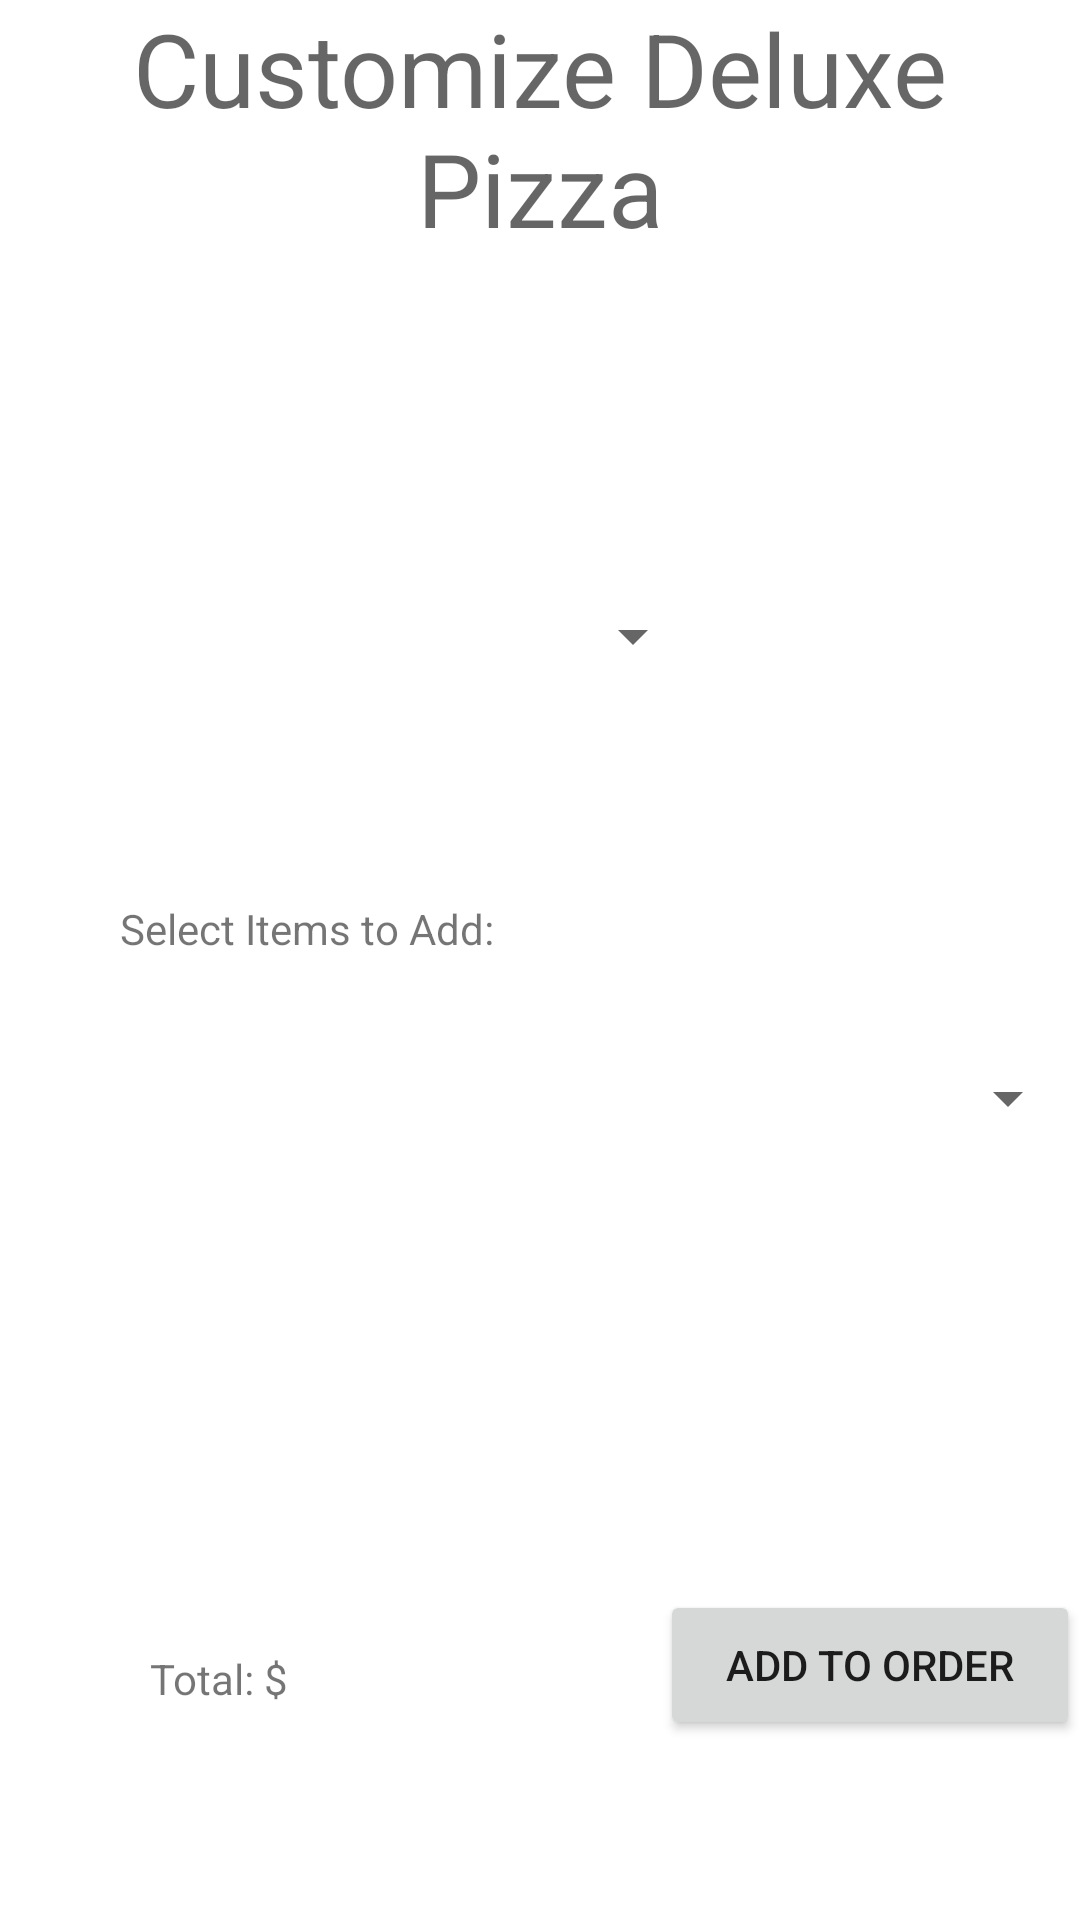

Layout XML and referenced resources for this Android screen:
<!-- AndroidManifest.xml: application theme Theme.213Project5 -->
<!-- res/layout/activity_customize_deluxe.xml -->
<?xml version="1.0" encoding="utf-8"?>
<RelativeLayout xmlns:android="http://schemas.android.com/apk/res/android"
    xmlns:app="http://schemas.android.com/apk/res-auto"
    xmlns:tools="http://schemas.android.com/tools"
    android:layout_width="match_parent"
    android:layout_height="match_parent"
    tools:context=".CustomizeDeluxeActivity">

    <TextView
        android:id="@+id/textView2"
        android:layout_width="wrap_content"
        android:layout_height="wrap_content"
        android:gravity="center_horizontal"
        android:text="Customize Deluxe Pizza"
        android:textAppearance="@style/TextAppearance.AppCompat.Display1" />

    <ImageView
        android:id="@+id/imageView"
        android:layout_width="200dp"
        android:layout_height="131dp"
        android:layout_marginStart="102dp"
        android:layout_marginTop="60dp"
        android:layout_marginEnd="88dp"
        android:layout_marginBottom="470dp"
        app:srcCompat="@drawable/deluxe_pizza" />

    <Spinner
        android:id="@+id/spinnerToppingsDeluxe"
        android:layout_width="match_parent"
        android:layout_height="48dp"
        android:layout_alignParentBottom="true"
        android:layout_marginTop="315dp"
        android:layout_marginBottom="250dp" />

    <ListView
        android:id="@+id/selectedToppings"
        android:layout_width="match_parent"
        android:layout_height="250dp"
        android:layout_marginTop="400dp"
        android:layout_marginBottom="70dp"/>


    <Button
        android:id="@+id/addToOrder"
        android:layout_width="150dp"
        android:layout_height="50dp"
        android:text="Add To Order"
        android:gravity="center"
        android:layout_marginStart="220dp"
        android:layout_marginTop="530dp"/>

    <TextView
        android:id="@+id/totalPrice"
        android:text="Total: $"
        android:layout_width="150dp"
        android:layout_height="50dp"
        android:layout_marginStart="50dp"
        android:layout_marginTop="550dp"/>

    <Spinner
        android:id="@+id/spinnerSize"
        android:layout_width="match_parent"
        android:layout_height="wrap_content"
        android:layout_marginTop="200dp"
        android:layout_marginBottom="346dp"
        android:layout_marginStart="40dp"
        android:layout_marginEnd="125dp"/>

    <TextView
        android:id="@+id/textView3"
        android:layout_width="wrap_content"
        android:layout_height="wrap_content"
        android:layout_marginStart="40dp"
        android:layout_marginTop="300dp"
        android:layout_marginEnd="125dp"
        android:layout_marginBottom="29dp"
        android:text="Select Items to Add:" />
</RelativeLayout>
<!-- resources referenced by this layout -->
<resources>
  <style name="Theme.213Project5" parent="Theme.MaterialComponents.DayNight.DarkActionBar">
          
          <item name="colorPrimary">@color/purple_500</item>
          <item name="colorPrimaryVariant">@color/purple_700</item>
          <item name="colorOnPrimary">@color/white</item>
          
          <item name="colorSecondary">@color/teal_200</item>
          <item name="colorSecondaryVariant">@color/teal_700</item>
          <item name="colorOnSecondary">@color/black</item>
          
          <item name="android:statusBarColor" tools:targetApi="l">?attr/colorPrimaryVariant</item>
          
      </style>
  <!-- not gathered from this repository: default colours our renderer supplied (Android Studio template values) -->
  <color name="purple_500">#FF6200EE</color>
  <color name="purple_700">#FF3700B3</color>
  <color name="teal_200">#FF03DAC5</color>
  <color name="teal_700">#FF018786</color>
  <color name="black">#FF000000</color>
  <color name="white">#FFFFFFFF</color>
</resources>
